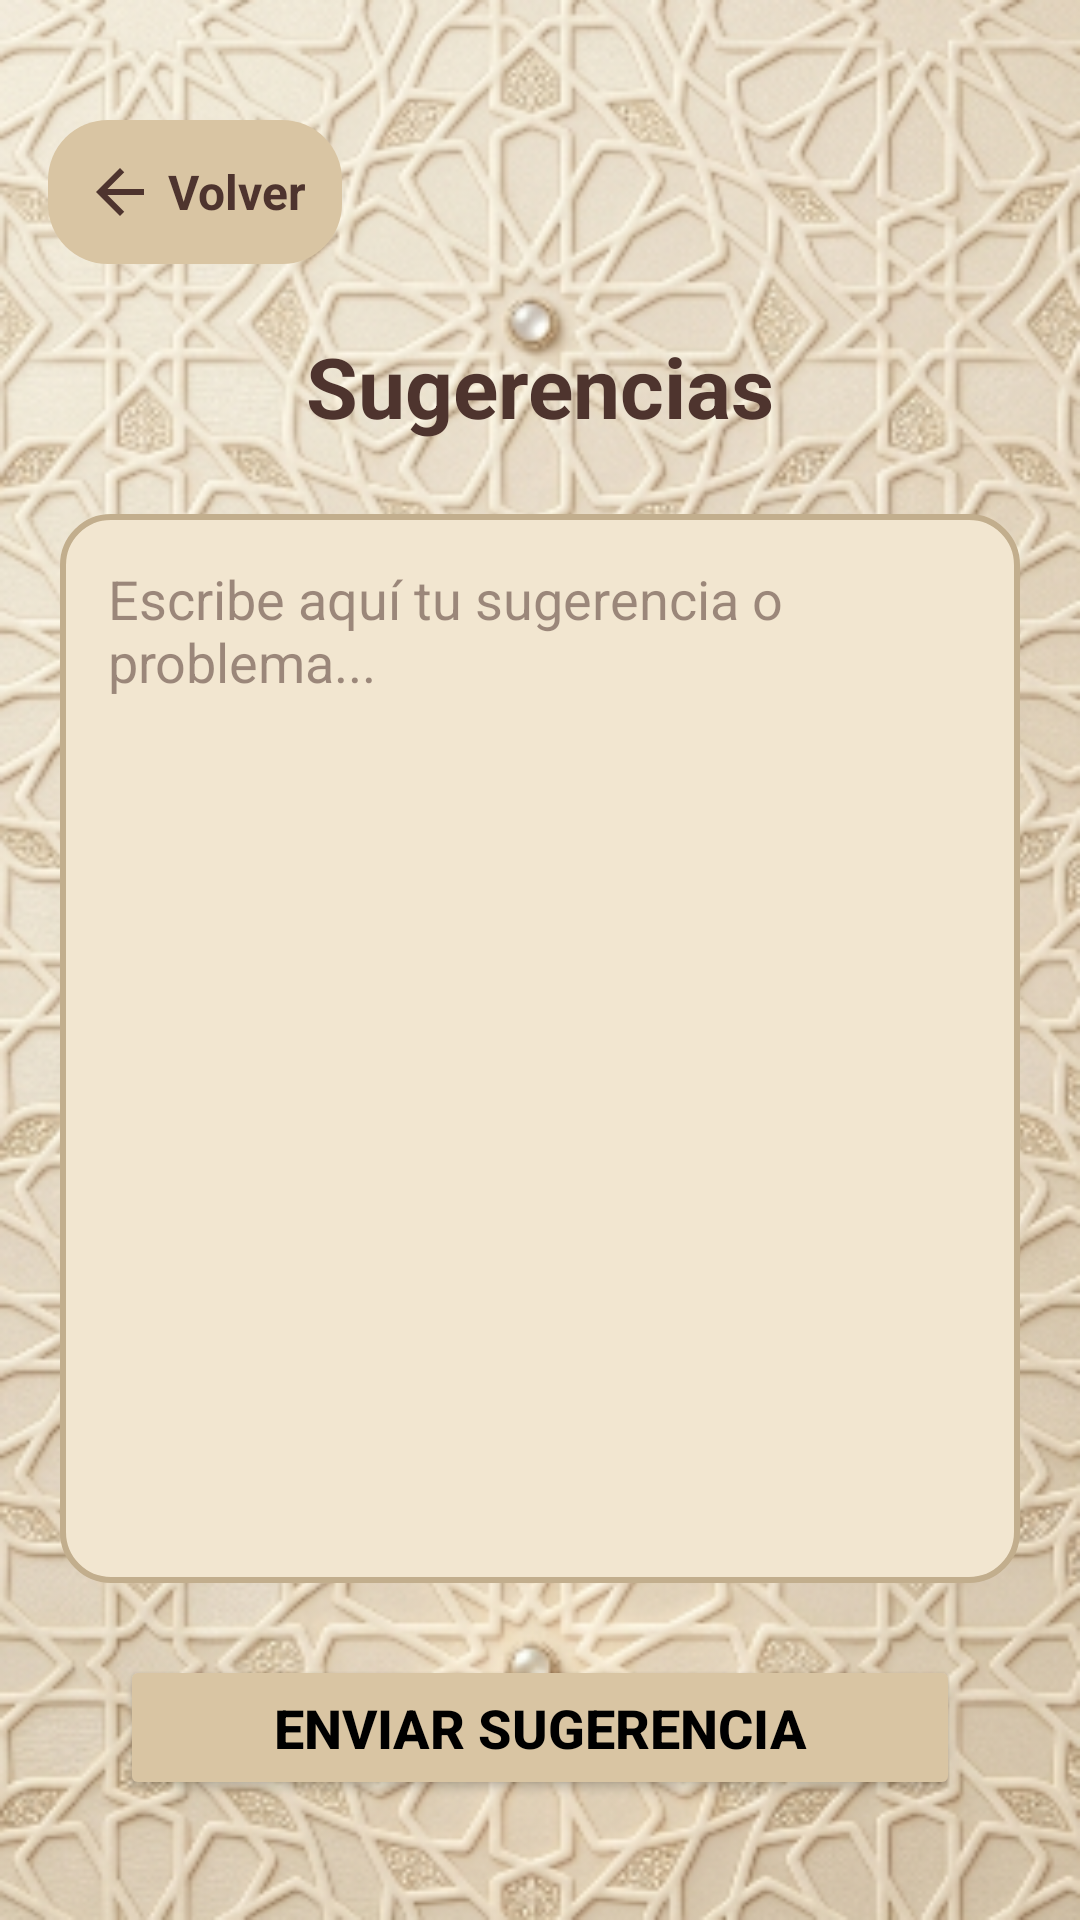

Reconstruct the res/layout file that produces this screen, plus the resources it refers to.
<!-- AndroidManifest.xml: application theme Theme.Engañón -->
<!-- res/layout/fragment_sugerencias.xml -->
<?xml version="1.0" encoding="utf-8"?>
<androidx.constraintlayout.widget.ConstraintLayout xmlns:android="http://schemas.android.com/apk/res/android"
    xmlns:app="http://schemas.android.com/apk/res-auto"
    android:layout_width="match_parent"
    android:layout_height="match_parent"
    android:background="@drawable/fondo">

    <LinearLayout
        android:id="@+id/btnBackSugerencias"
        android:layout_width="wrap_content"
        android:layout_height="wrap_content"
        android:layout_marginStart="16dp"
        android:layout_marginTop="40dp"
        android:gravity="center_vertical"
        android:padding="12dp"
        android:clickable="true"
        android:focusable="true"
        android:background="@drawable/back_button_bg"
        app:layout_constraintStart_toStartOf="parent"
        app:layout_constraintTop_toTopOf="parent">

        <ImageView
            android:layout_width="24dp"
            android:layout_height="24dp"
            android:src="@drawable/back_arrow"
            app:tint="#4E342E" />

        <TextView
            android:layout_width="wrap_content"
            android:layout_height="wrap_content"
            android:layout_marginStart="4dp"
            android:text="Volver"
            android:textColor="#4E342E"
            android:textSize="16sp"
            android:textStyle="bold" />
    </LinearLayout>

    <TextView
        android:id="@+id/tvTituloSugerencia"
        android:layout_width="wrap_content"
        android:layout_height="wrap_content"
        android:layout_marginTop="110dp"
        android:text="Sugerencias"
        android:textColor="#4E342E"
        android:textSize="28sp"
        android:textStyle="bold"
        app:layout_constraintEnd_toEndOf="parent"
        app:layout_constraintStart_toStartOf="parent"
        app:layout_constraintTop_toTopOf="parent" />

    <EditText
        android:id="@+id/etSugerencia"
        android:layout_width="0dp"
        android:layout_height="0dp"
        android:layout_marginHorizontal="20dp"
        android:layout_marginTop="24dp"
        android:layout_marginBottom="24dp"
        android:background="@drawable/digital_clock_bg"
        android:gravity="top"
        android:hint="Escribe aquí tu sugerencia o problema..."
        android:padding="16dp"
        android:textColor="#4E342E"
        android:textColorHint="#884E342E"
        app:layout_constraintBottom_toTopOf="@+id/btnEnviarSugerencia"
        app:layout_constraintEnd_toEndOf="parent"
        app:layout_constraintStart_toStartOf="parent"
        app:layout_constraintTop_toBottomOf="@+id/tvTituloSugerencia" />

    <Button
        android:id="@+id/btnEnviarSugerencia"
        android:layout_width="match_parent"
        android:layout_height="wrap_content"
        android:layout_marginHorizontal="40dp"
        android:layout_marginBottom="40dp"
        android:backgroundTint="#D9C5A3"
        android:paddingVertical="12dp"
        android:text="Enviar sugerencia"
        android:textColor="@android:color/black"
        android:textSize="18sp"
        android:textStyle="bold"
        app:cornerRadius="20dp"
        app:layout_constraintBottom_toBottomOf="parent" />

</androidx.constraintlayout.widget.ConstraintLayout>
<!-- resources referenced by this layout -->
<resources>
  <!-- drawable back_arrow (drawable) -->
  <vector xmlns:android="http://schemas.android.com/apk/res/android"
      android:width="24dp"
      android:height="24dp"
      android:viewportWidth="24"
      android:viewportHeight="24"
      android:tint="#4E342E">
    <path
        android:fillColor="@android:color/black"
        android:pathData="M20,11H7.83l5.59,-5.59L12,4l-8,8 8,8 1.41,-1.41L7.83,13H20v-2z"/>
  </vector>
  <!-- drawable back_button_bg (drawable) -->
  <?xml version="1.0" encoding="utf-8"?>
  <shape xmlns:android="http://schemas.android.com/apk/res/android"
      android:shape="rectangle">
      <solid android:color="#D9C5A3" />
      <corners android:radius="20dp" />
  </shape>
  <!-- drawable digital_clock_bg (drawable) -->
  <?xml version="1.0" encoding="utf-8"?>
  <shape xmlns:android="http://schemas.android.com/apk/res/android" android:shape="rectangle">
      <solid android:color="#F2E6D0" />
      <corners android:radius="16dp" />
      <padding android:left="10dp" android:top="10dp" android:right="10dp" android:bottom="10dp" />
      <size android:height="110dp" />
      <stroke android:width="2dp" android:color="#C2AE8D" />
  </shape>
  <!-- drawable fondo: png bitmap (drawable, 300372 bytes) -->
  <style name="Theme.Engañón" parent="Base.Theme.Engañón" />
  <style name="Base.Theme.Engañón" parent="Theme.Material3.DayNight.NoActionBar">
  
      </style>
</resources>
